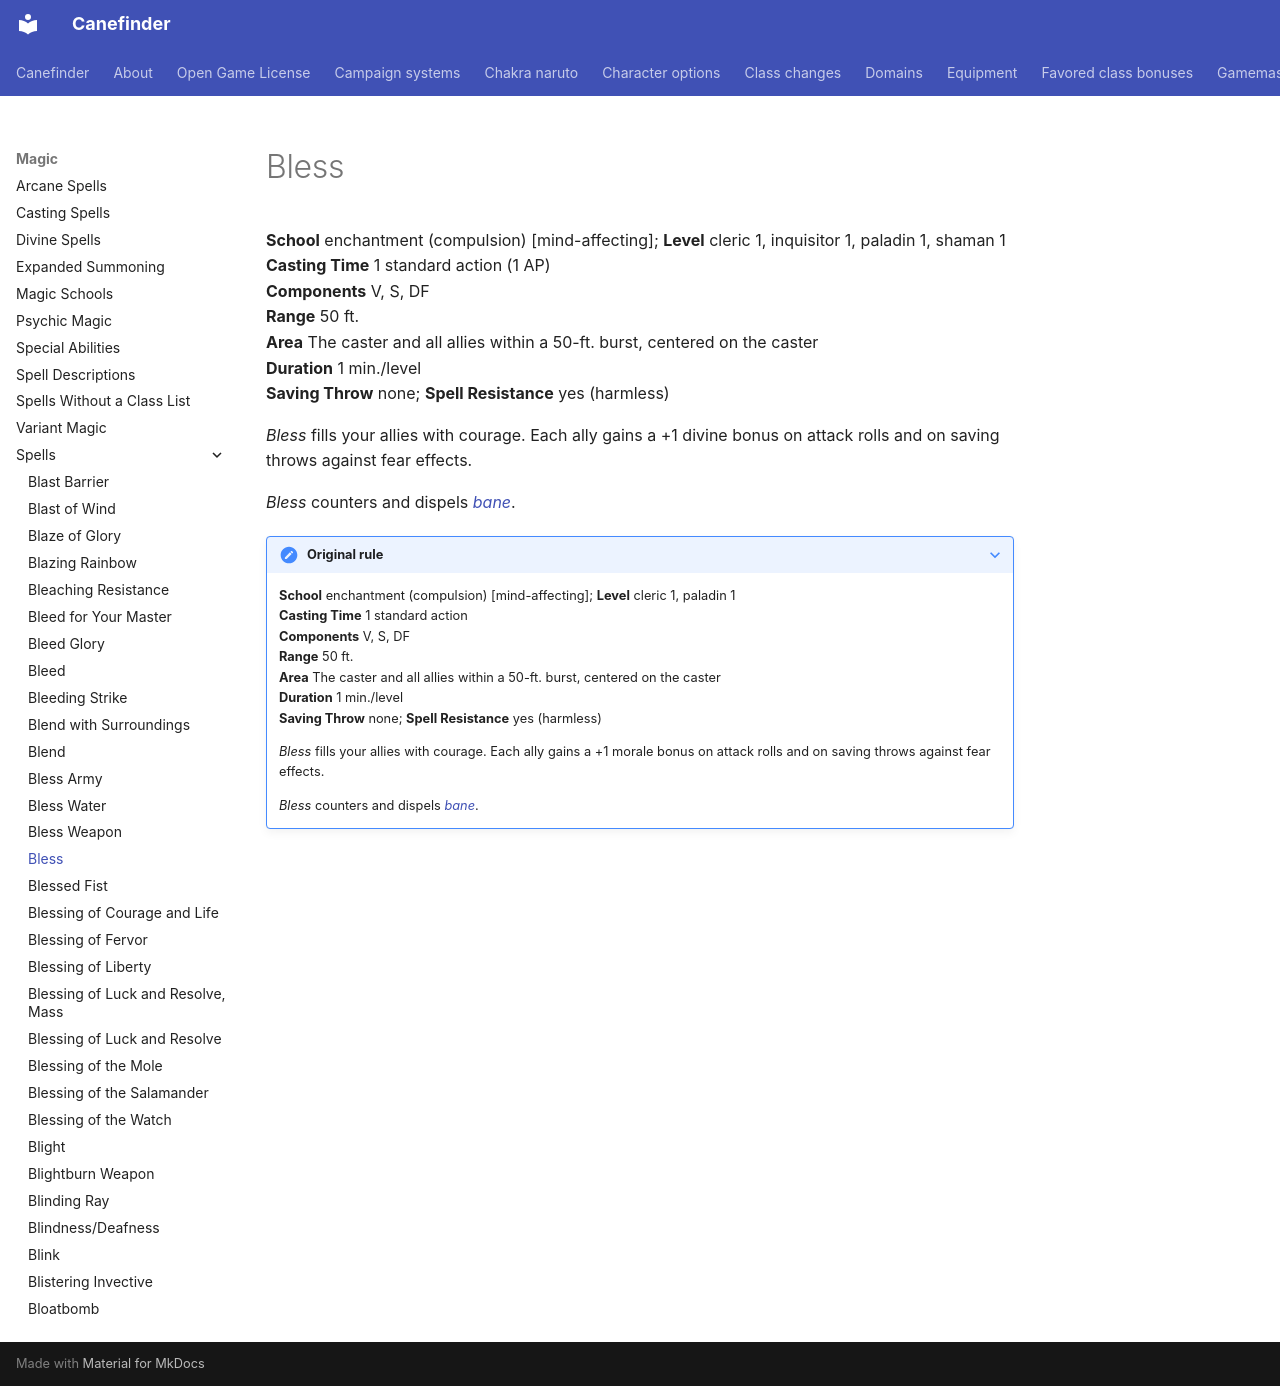

repository: canefinderhouserules/Canefinderhouserules · page: magic/spells/bless/index.html · generator: mkdocs

# Bless

**School** enchantment (compulsion) [mind-affecting]; **Level** cleric 1, inquisitor 1, paladin 1, shaman 1  
**Casting Time** 1 standard action (1 AP)  
**Components** V, S, DF  
**Range** 50 ft.  
**Area** The caster and all allies within a 50-ft. burst, centered on the caster  
**Duration** 1 min./level  
**Saving Throw** none; **Spell Resistance** yes (harmless)

*Bless* fills your allies with courage. Each ally gains a +1 divine bonus on attack rolls and on saving throws against fear effects.

*Bless* counters and dispels [*bane*](bane.md).

??? note "Original rule"

    **School** enchantment (compulsion) [mind-affecting]; **Level** cleric 1, paladin 1  
    **Casting Time** 1 standard action  
    **Components** V, S, DF  
    **Range** 50 ft.  
    **Area** The caster and all allies within a 50-ft. burst, centered on the caster  
    **Duration** 1 min./level  
    **Saving Throw** none; **Spell Resistance** yes (harmless)

    *Bless* fills your allies with courage. Each ally gains a +1 morale bonus on attack rolls and on saving throws against fear effects.

    *Bless* counters and dispels [*bane*](bane.md).
